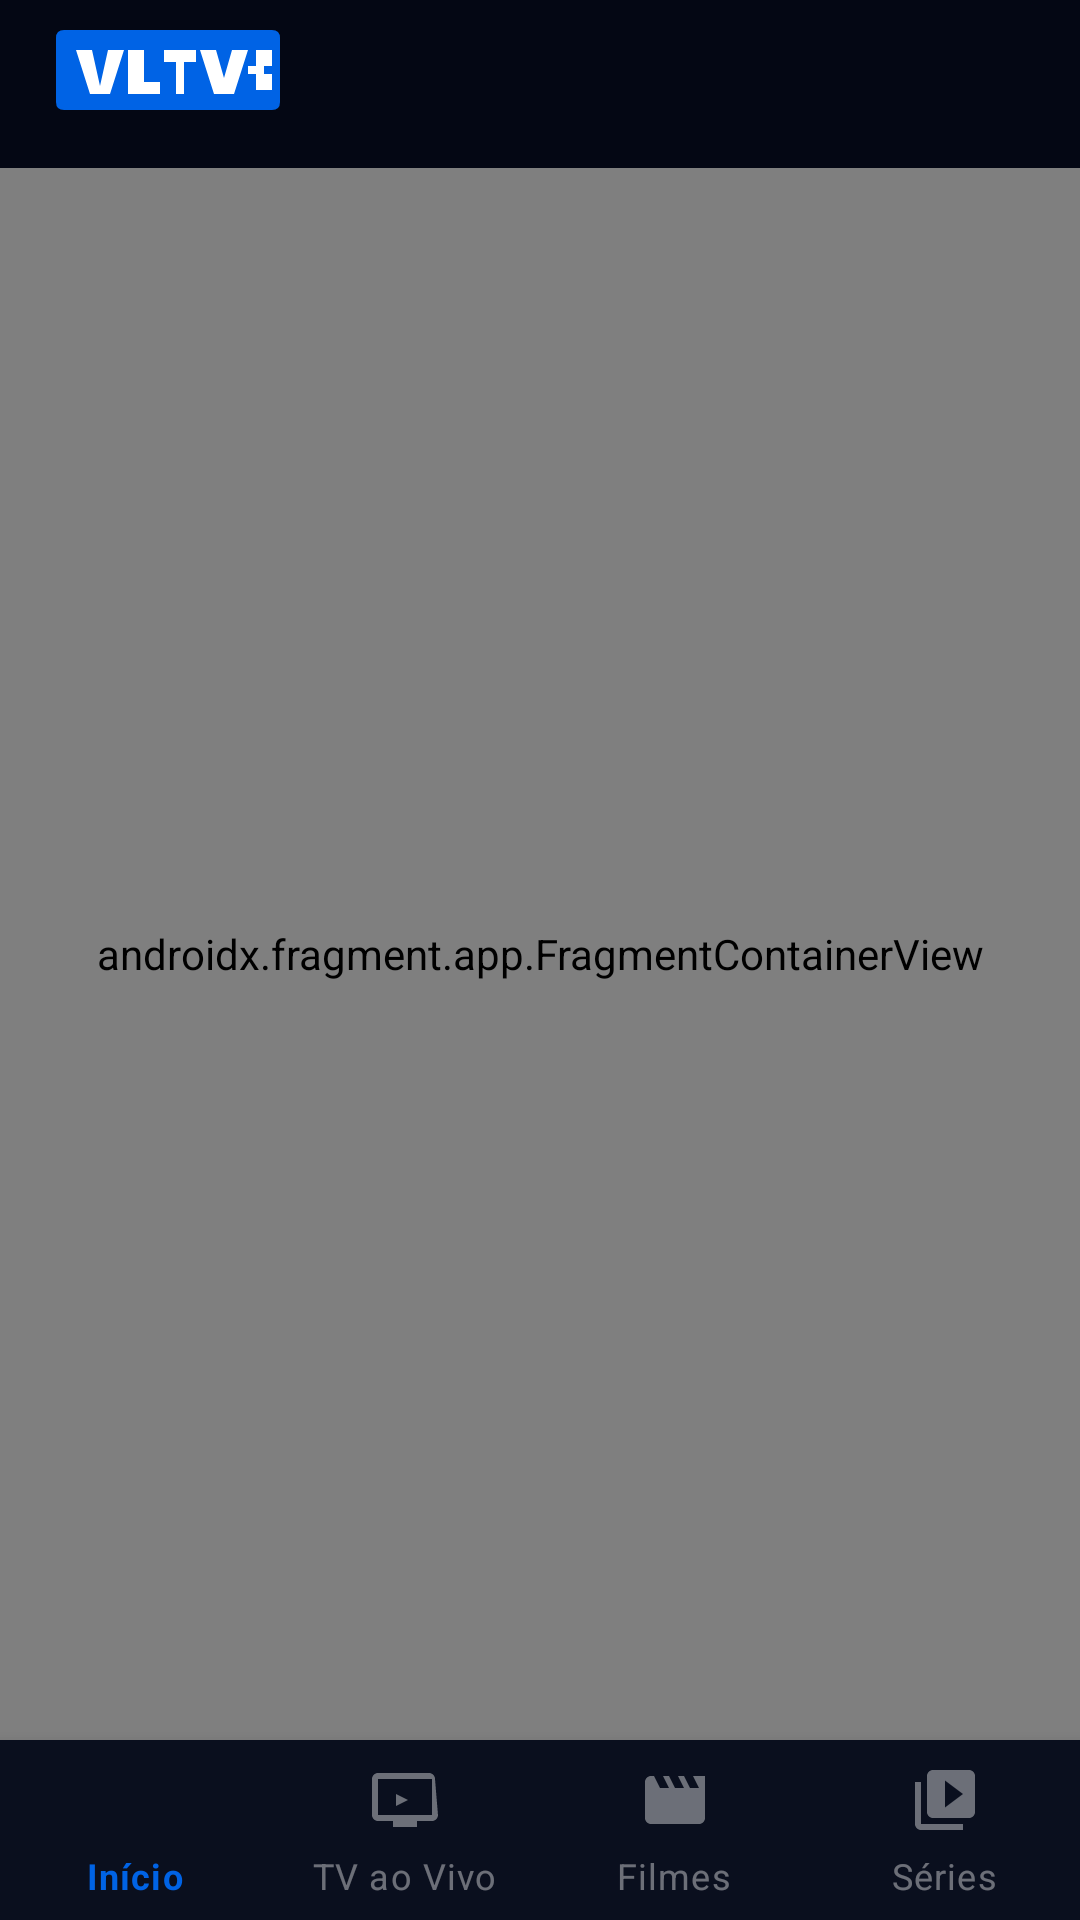

Produce the Android XML layout that renders to this screen, including the resource entries it uses.
<!-- AndroidManifest.xml: application theme Theme.VLTVPlus -->
<!-- res/layout/activity_main.xml -->
<?xml version="1.0" encoding="utf-8"?>
<androidx.constraintlayout.widget.ConstraintLayout
    xmlns:android="http://schemas.android.com/apk/res/android"
    xmlns:app="http://schemas.android.com/apk/res-auto"
    android:layout_width="match_parent"
    android:layout_height="match_parent"
    android:background="@color/bg_primary">

    
    <LinearLayout
        android:id="@+id/app_bar"
        android:layout_width="0dp"
        android:layout_height="56dp"
        android:orientation="horizontal"
        android:gravity="center_vertical"
        android:paddingStart="16dp"
        android:paddingEnd="16dp"
        android:background="@color/bg_primary"
        app:layout_constraintTop_toTopOf="parent"
        app:layout_constraintStart_toStartOf="parent"
        app:layout_constraintEnd_toEndOf="parent">

        <ImageView
            android:layout_width="80dp"
            android:layout_height="36dp"
            android:src="@drawable/ic_logo_vltv"
            android:scaleType="fitStart"
            android:contentDescription="@string/app_name" />

        <View android:layout_width="0dp" android:layout_height="1dp" android:layout_weight="1" />

        <ImageButton
            android:id="@+id/iv_search"
            android:layout_width="44dp"
            android:layout_height="44dp"
            android:src="@drawable/ic_search"
            android:background="?attr/selectableItemBackgroundBorderless"
            android:tint="@color/text_primary"
            android:contentDescription="@string/nav_search"
            android:padding="8dp" />

    </LinearLayout>

    
    <com.google.android.material.navigation.NavigationView
        android:id="@+id/side_navigation"
        android:layout_width="@dimen/sidebar_width"
        android:layout_height="0dp"
        android:background="@color/nav_bg"
        app:menu="@menu/bottom_nav_menu"
        app:itemTextColor="@color/nav_selector"
        app:itemIconTint="@color/nav_selector"
        app:layout_constraintTop_toBottomOf="@id/app_bar"
        app:layout_constraintBottom_toBottomOf="parent"
        app:layout_constraintStart_toStartOf="parent"
        android:visibility="gone" />

    
    <androidx.fragment.app.FragmentContainerView
        android:id="@+id/nav_host_fragment"
        android:name="androidx.navigation.fragment.NavHostFragment"
        android:layout_width="0dp"
        android:layout_height="0dp"
        app:defaultNavHost="true"
        app:navGraph="@navigation/nav_graph"
        app:layout_constraintTop_toBottomOf="@id/app_bar"
        app:layout_constraintBottom_toTopOf="@id/bottom_navigation"
        app:layout_constraintStart_toEndOf="@id/side_navigation"
        app:layout_constraintEnd_toEndOf="parent" />

    
    <com.google.android.material.bottomnavigation.BottomNavigationView
        android:id="@+id/bottom_navigation"
        style="@style/VLTVBottomNav"
        android:layout_width="0dp"
        android:layout_height="@dimen/bottom_nav_height"
        app:menu="@menu/bottom_nav_menu"
        app:layout_constraintBottom_toBottomOf="parent"
        app:layout_constraintStart_toStartOf="parent"
        app:layout_constraintEnd_toEndOf="parent" />

</androidx.constraintlayout.widget.ConstraintLayout>
<!-- resources referenced by this layout -->
<resources>
  <color name="bg_primary">#040714</color>
  <color name="nav_bg">#0A0F1E</color>
  <color name="text_primary">#FFFFFFFF</color>
  <dimen name="bottom_nav_height">60dp</dimen>
  <dimen name="sidebar_width">180dp</dimen>
  <!-- drawable ic_logo_vltv (drawable) -->
  <?xml version="1.0" encoding="utf-8"?>
  <vector xmlns:android="http://schemas.android.com/apk/res/android"
      android:width="120dp"
      android:height="40dp"
      android:viewportWidth="120"
      android:viewportHeight="40">
      
      <path android:fillColor="#0063E5"
          android:pathData="M4,4 Q4,0 8,0 L112,0 Q116,0 116,4 L116,36 Q116,40 112,40 L8,40 Q4,40 4,36 Z"/>
      
      <path android:fillColor="#FFFFFF"
          android:pathData="M14,10 L22,10 L26,28 L30,10 L38,10 L31,32 L21,32 Z
                            M40,10 L48,10 L48,26 L56,26 L56,32 L40,32 Z
                            M58,10 L74,10 L74,16 L68,16 L68,32 L64,32 L64,16 L58,16 Z
                            M76,10 L84,10 L88,24 L92,10 L100,10 L93,32 L83,32 Z
                            M104,10 L112,10 L112,18 L108,18 L108,22 L112,22 L112,30 L104,30 L104,22 L100,22 L100,18 L104,18 Z"/>
  </vector>
  <string name="app_name">VLTV+</string>
  <string name="nav_search">Buscar</string>
  <style name="VLTVBottomNav" parent="Widget.MaterialComponents.BottomNavigationView">
          <item name="android:background">@color/nav_bg</item>
          <item name="itemIconTint">@color/nav_selector</item>
          <item name="itemTextColor">@color/nav_selector</item>
          <item name="labelVisibilityMode">labeled</item>
      </style>
  <color name="vltv_blue">#0063E5</color>
  <color name="vltv_blue_dark">#0052CC</color>
  <color name="vltv_accent">#F9A825</color>
  <color name="bg_card">#141A2E</color>
  <color name="vltv_accent_red">#E50914</color>
  <color name="transparent">#00000000</color>
  <color name="text_secondary">#B3FFFFFF</color>
  <style name="VLTVButton" parent="Widget.MaterialComponents.Button">
          <item name="backgroundTint">@color/vltv_blue</item>
          <item name="android:textColor">@color/text_primary</item>
          <item name="cornerRadius">8dp</item>
          <item name="android:paddingStart">24dp</item>
          <item name="android:paddingEnd">24dp</item>
          <item name="android:minHeight">48dp</item>
      </style>
  <style name="VLTVTextInput" parent="Widget.MaterialComponents.TextInputLayout.OutlinedBox">
          <item name="boxStrokeColor">@color/vltv_blue</item>
          <item name="hintTextColor">@color/text_secondary</item>
          <item name="android:textColorHint">@color/text_secondary</item>
          <item name="boxBackgroundColor">@color/bg_card</item>
          <item name="cornerRadius">10dp</item>
      </style>
</resources>
